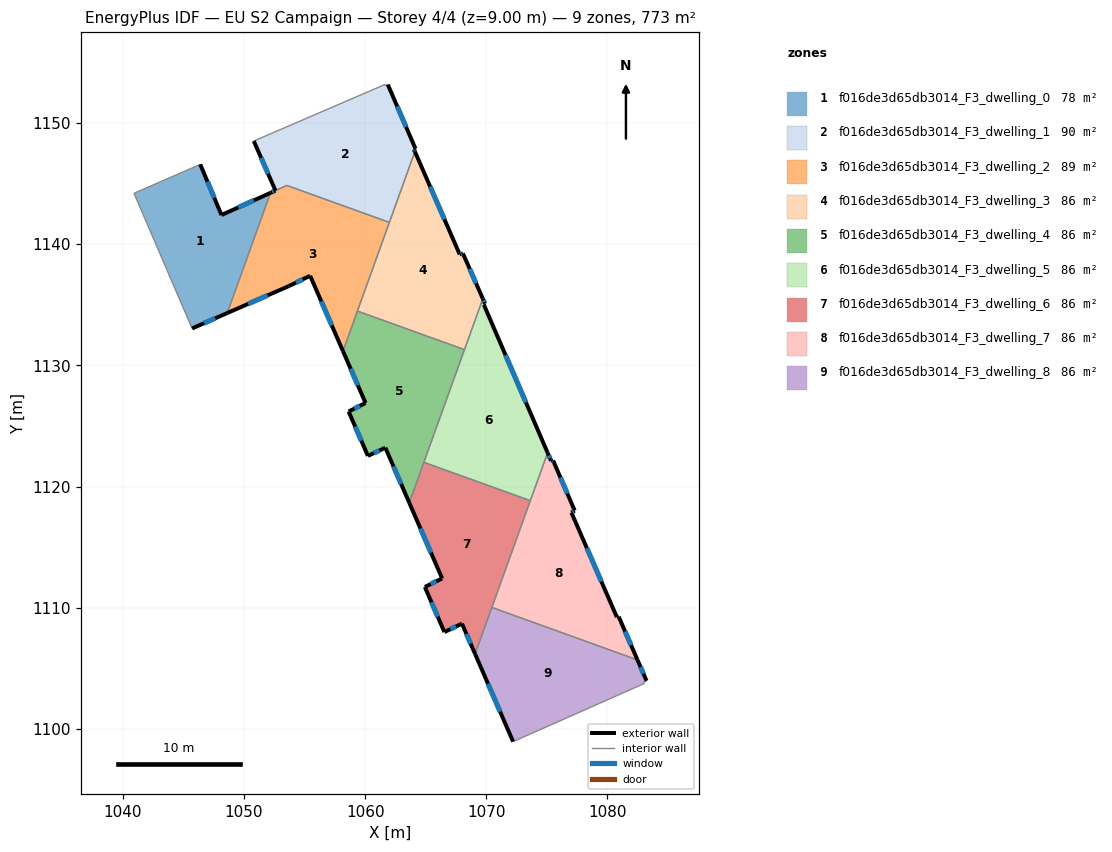
=== STOREY PLAN SPEC (per zone: floor XY polygon, exterior-wall plan segments, windows/doors) ===
zone 1: f016de3d65db3014_F3_dwelling_0  (78.3 m²)
  floor: (1052.20, 1144.24) (1048.62, 1134.31) (1045.72, 1133.04) (1040.93, 1144.20) (1046.40, 1146.58) (1048.15, 1142.40)
  exterior wall: (1048.15, 1142.40) – (1046.40, 1146.58)  [4.5 m]
    window: (1047.55, 1143.82) – (1046.99, 1145.16)  [1.4 m²]
  exterior wall: (1052.20, 1144.24) – (1048.15, 1142.40)  [4.4 m]
    window: (1050.82, 1143.61) – (1049.52, 1143.03)  [1.4 m²]
  exterior wall: (1045.72, 1133.04) – (1048.62, 1134.31)  [3.2 m]
    window: (1046.71, 1133.47) – (1047.63, 1133.88)  [1.0 m²]
  interior walls: 3
zone 2: f016de3d65db3014_F3_dwelling_1  (90.2 m²)
  floor: (1061.87, 1153.17) (1064.16, 1147.87) (1064.03, 1147.82) (1064.11, 1147.64) (1062.00, 1141.79) (1053.54, 1144.84) (1052.60, 1144.42) (1050.81, 1148.51) (1061.64, 1153.18) (1061.62, 1153.08)
  exterior wall: (1050.81, 1148.51) – (1052.60, 1144.42)  [4.5 m]
    window: (1051.42, 1147.12) – (1051.99, 1145.81)  [1.4 m²]
  exterior wall: (1064.16, 1147.87) – (1061.87, 1153.17)  [5.8 m]
    window: (1063.38, 1149.68) – (1062.65, 1151.37)  [1.8 m²]
  exterior wall: (1064.03, 1147.82) – (1064.16, 1147.87)  [0.1 m]
  exterior wall: (1064.11, 1147.64) – (1064.03, 1147.82)  [0.2 m]
    window: (1064.08, 1147.70) – (1064.05, 1147.76)  [0.1 m²]
  interior walls: 6
zone 3: f016de3d65db3014_F3_dwelling_2  (89.1 m²)
  floor: (1062.00, 1141.79) (1058.17, 1131.17) (1055.46, 1137.39) (1053.68, 1136.53) (1048.62, 1134.31) (1052.20, 1144.24) (1053.54, 1144.84)
  exterior wall: (1055.46, 1137.39) – (1058.17, 1131.17)  [6.8 m]
    window: (1056.39, 1135.27) – (1057.25, 1133.29)  [2.1 m²]
  exterior wall: (1053.68, 1136.53) – (1055.46, 1137.39)  [2.0 m]
    window: (1054.29, 1136.82) – (1054.86, 1137.10)  [0.6 m²]
  exterior wall: (1048.62, 1134.31) – (1053.68, 1136.53)  [5.5 m]
    window: (1050.34, 1135.07) – (1051.96, 1135.78)  [1.7 m²]
  exterior wall: (1052.60, 1144.42) – (1052.20, 1144.24)  [0.4 m]
    window: (1052.46, 1144.36) – (1052.33, 1144.30)  [0.1 m²]
  interior walls: 5
zone 4: f016de3d65db3014_F3_dwelling_3  (85.9 m²)
  floor: (1064.11, 1147.64) (1067.81, 1139.15) (1068.07, 1139.23) (1069.71, 1135.50) (1068.20, 1131.29) (1059.36, 1134.48)
  exterior wall: (1067.81, 1139.15) – (1064.11, 1147.64)  [9.3 m]
    window: (1066.55, 1142.04) – (1065.37, 1144.75)  [2.8 m²]
  exterior wall: (1068.07, 1139.23) – (1067.81, 1139.15)  [0.3 m]
    window: (1067.98, 1139.20) – (1067.89, 1139.18)  [0.1 m²]
  exterior wall: (1069.71, 1135.50) – (1068.07, 1139.23)  [4.1 m]
    window: (1069.15, 1136.77) – (1068.63, 1137.96)  [1.2 m²]
  interior walls: 4
zone 5: f016de3d65db3014_F3_dwelling_4  (85.9 m²)
  floor: (1068.20, 1131.29) (1063.64, 1118.66) (1061.67, 1123.20) (1060.23, 1122.53) (1058.64, 1126.19) (1060.04, 1126.89) (1058.17, 1131.17) (1059.36, 1134.48)
  exterior wall: (1060.23, 1122.53) – (1061.67, 1123.20)  [1.6 m]
    window: (1060.72, 1122.76) – (1061.18, 1122.97)  [0.5 m²]
  exterior wall: (1058.64, 1126.19) – (1060.23, 1122.53)  [4.0 m]
    window: (1059.18, 1124.94) – (1059.69, 1123.77)  [1.2 m²]
  exterior wall: (1060.04, 1126.89) – (1058.64, 1126.19)  [1.6 m]
    window: (1059.56, 1126.65) – (1059.11, 1126.43)  [0.5 m²]
  exterior wall: (1058.17, 1131.17) – (1060.04, 1126.89)  [4.7 m]
    window: (1058.81, 1129.72) – (1059.40, 1128.35)  [1.4 m²]
  exterior wall: (1061.67, 1123.20) – (1063.64, 1118.66)  [5.0 m]
    window: (1062.34, 1121.66) – (1062.97, 1120.20)  [1.5 m²]
  interior walls: 4
zone 6: f016de3d65db3014_F3_dwelling_5  (85.9 m²)
  floor: (1069.90, 1135.08) (1069.80, 1135.00) (1075.06, 1122.78) (1073.63, 1118.83) (1064.85, 1122.00) (1069.71, 1135.50)
  exterior wall: (1069.80, 1135.00) – (1069.90, 1135.08)  [0.1 m]
  exterior wall: (1075.06, 1122.78) – (1069.80, 1135.00)  [13.3 m]
    window: (1073.27, 1126.94) – (1071.59, 1130.84)  [4.1 m²]
  exterior wall: (1069.90, 1135.08) – (1069.71, 1135.50)  [0.5 m]
    window: (1069.83, 1135.22) – (1069.78, 1135.36)  [0.1 m²]
  interior walls: 4
zone 7: f016de3d65db3014_F3_dwelling_6  (85.9 m²)
  floor: (1073.63, 1118.83) (1069.07, 1106.18) (1067.99, 1108.68) (1066.54, 1107.99) (1064.93, 1111.71) (1066.36, 1112.41) (1063.64, 1118.66) (1064.85, 1122.00)
  exterior wall: (1064.93, 1111.71) – (1066.54, 1107.99)  [4.1 m]
    window: (1065.48, 1110.44) – (1065.99, 1109.25)  [1.2 m²]
  exterior wall: (1066.36, 1112.41) – (1064.93, 1111.71)  [1.6 m]
    window: (1065.87, 1112.17) – (1065.41, 1111.95)  [0.5 m²]
  exterior wall: (1063.64, 1118.66) – (1066.36, 1112.41)  [6.8 m]
    window: (1064.57, 1116.53) – (1065.43, 1114.54)  [2.1 m²]
  exterior wall: (1067.99, 1108.68) – (1069.07, 1106.18)  [2.7 m]
    window: (1068.36, 1107.83) – (1068.71, 1107.03)  [0.8 m²]
  exterior wall: (1066.54, 1107.99) – (1067.99, 1108.68)  [1.6 m]
    window: (1067.04, 1108.22) – (1067.50, 1108.45)  [0.5 m²]
  interior walls: 4
zone 8: f016de3d65db3014_F3_dwelling_7  (85.9 m²)
  floor: (1075.51, 1122.15) (1077.29, 1118.01) (1077.02, 1117.85) (1080.78, 1109.22) (1080.93, 1109.25) (1082.47, 1105.69) (1070.46, 1110.02) (1075.06, 1122.78) (1075.35, 1122.12)
  exterior wall: (1075.35, 1122.12) – (1075.06, 1122.78)  [0.7 m]
    window: (1075.25, 1122.34) – (1075.16, 1122.56)  [0.2 m²]
  exterior wall: (1075.51, 1122.15) – (1075.35, 1122.12)  [0.2 m]
    window: (1075.45, 1122.14) – (1075.40, 1122.13)  [0.1 m²]
  exterior wall: (1077.29, 1118.01) – (1075.51, 1122.15)  [4.5 m]
    window: (1076.69, 1119.42) – (1076.12, 1120.74)  [1.4 m²]
  exterior wall: (1077.02, 1117.85) – (1077.29, 1118.01)  [0.3 m]
    window: (1077.11, 1117.90) – (1077.20, 1117.96)  [0.1 m²]
  exterior wall: (1080.78, 1109.22) – (1077.02, 1117.85)  [9.4 m]
    window: (1079.50, 1112.15) – (1078.30, 1114.91)  [2.9 m²]
  exterior wall: (1080.93, 1109.25) – (1080.78, 1109.22)  [0.2 m]
  exterior wall: (1082.47, 1105.69) – (1080.93, 1109.25)  [3.9 m]
    window: (1081.95, 1106.90) – (1081.45, 1108.04)  [1.2 m²]
  interior walls: 3
zone 9: f016de3d65db3014_F3_dwelling_8  (85.9 m²)
  floor: (1082.47, 1105.69) (1083.22, 1103.96) (1082.99, 1103.83) (1083.04, 1103.75) (1072.21, 1098.95) (1069.07, 1106.18) (1070.46, 1110.02)
  exterior wall: (1069.07, 1106.18) – (1072.21, 1098.95)  [7.9 m]
    window: (1070.14, 1103.72) – (1071.14, 1101.41)  [2.4 m²]
  exterior wall: (1083.22, 1103.96) – (1082.47, 1105.69)  [1.9 m]
    window: (1082.97, 1104.55) – (1082.73, 1105.10)  [0.6 m²]
  interior walls: 5

=== DERIVED (storey summary) ===
Building: EU S2 Campaign
Storey: 4 of 4  (floor level z = 9.00 m)
Storey gross floor area: 772.8 m²
Zones on this storey: 9
  - f016de3d65db3014_F3_dwelling_0: floor 78.3 m²; exterior wall 12.1 m (36.4 m²); 3 window(s) 3.7 m²; WWR 10.2%
  - f016de3d65db3014_F3_dwelling_1: floor 90.2 m²; exterior wall 10.6 m (31.7 m²); 3 window(s) 3.2 m²; WWR 10.1%
  - f016de3d65db3014_F3_dwelling_2: floor 89.1 m²; exterior wall 14.7 m (44.2 m²); 4 window(s) 4.5 m²; WWR 10.2%
  - f016de3d65db3014_F3_dwelling_3: floor 85.9 m²; exterior wall 13.6 m (40.8 m²); 3 window(s) 4.2 m²; WWR 10.2%
  - f016de3d65db3014_F3_dwelling_4: floor 85.9 m²; exterior wall 16.8 m (50.3 m²); 5 window(s) 5.1 m²; WWR 10.2%
  - f016de3d65db3014_F3_dwelling_5: floor 85.9 m²; exterior wall 13.9 m (41.6 m²); 2 window(s) 4.2 m²; WWR 10.1%
  - f016de3d65db3014_F3_dwelling_6: floor 85.9 m²; exterior wall 16.8 m (50.4 m²); 5 window(s) 5.1 m²; WWR 10.2%
  - f016de3d65db3014_F3_dwelling_7: floor 85.9 m²; exterior wall 19.2 m (57.5 m²); 6 window(s) 5.8 m²; WWR 10.1%
  - f016de3d65db3014_F3_dwelling_8: floor 85.9 m²; exterior wall 9.8 m (29.3 m²); 2 window(s) 3.0 m²; WWR 10.2%
Zone adjacency (shared interzone walls):
  - f016de3d65db3014_F3_dwelling_0 ↔ f016de3d65db3014_F3_dwelling_2
  - f016de3d65db3014_F3_dwelling_1 ↔ f016de3d65db3014_F3_dwelling_2
  - f016de3d65db3014_F3_dwelling_1 ↔ f016de3d65db3014_F3_dwelling_3
  - f016de3d65db3014_F3_dwelling_2 ↔ f016de3d65db3014_F3_dwelling_3
  - f016de3d65db3014_F3_dwelling_2 ↔ f016de3d65db3014_F3_dwelling_4
  - f016de3d65db3014_F3_dwelling_3 ↔ f016de3d65db3014_F3_dwelling_4
  - f016de3d65db3014_F3_dwelling_3 ↔ f016de3d65db3014_F3_dwelling_5
  - f016de3d65db3014_F3_dwelling_4 ↔ f016de3d65db3014_F3_dwelling_5
  - f016de3d65db3014_F3_dwelling_4 ↔ f016de3d65db3014_F3_dwelling_6
  - f016de3d65db3014_F3_dwelling_5 ↔ f016de3d65db3014_F3_dwelling_6
  - f016de3d65db3014_F3_dwelling_5 ↔ f016de3d65db3014_F3_dwelling_7
  - f016de3d65db3014_F3_dwelling_6 ↔ f016de3d65db3014_F3_dwelling_7
  - f016de3d65db3014_F3_dwelling_6 ↔ f016de3d65db3014_F3_dwelling_8
  - f016de3d65db3014_F3_dwelling_7 ↔ f016de3d65db3014_F3_dwelling_8